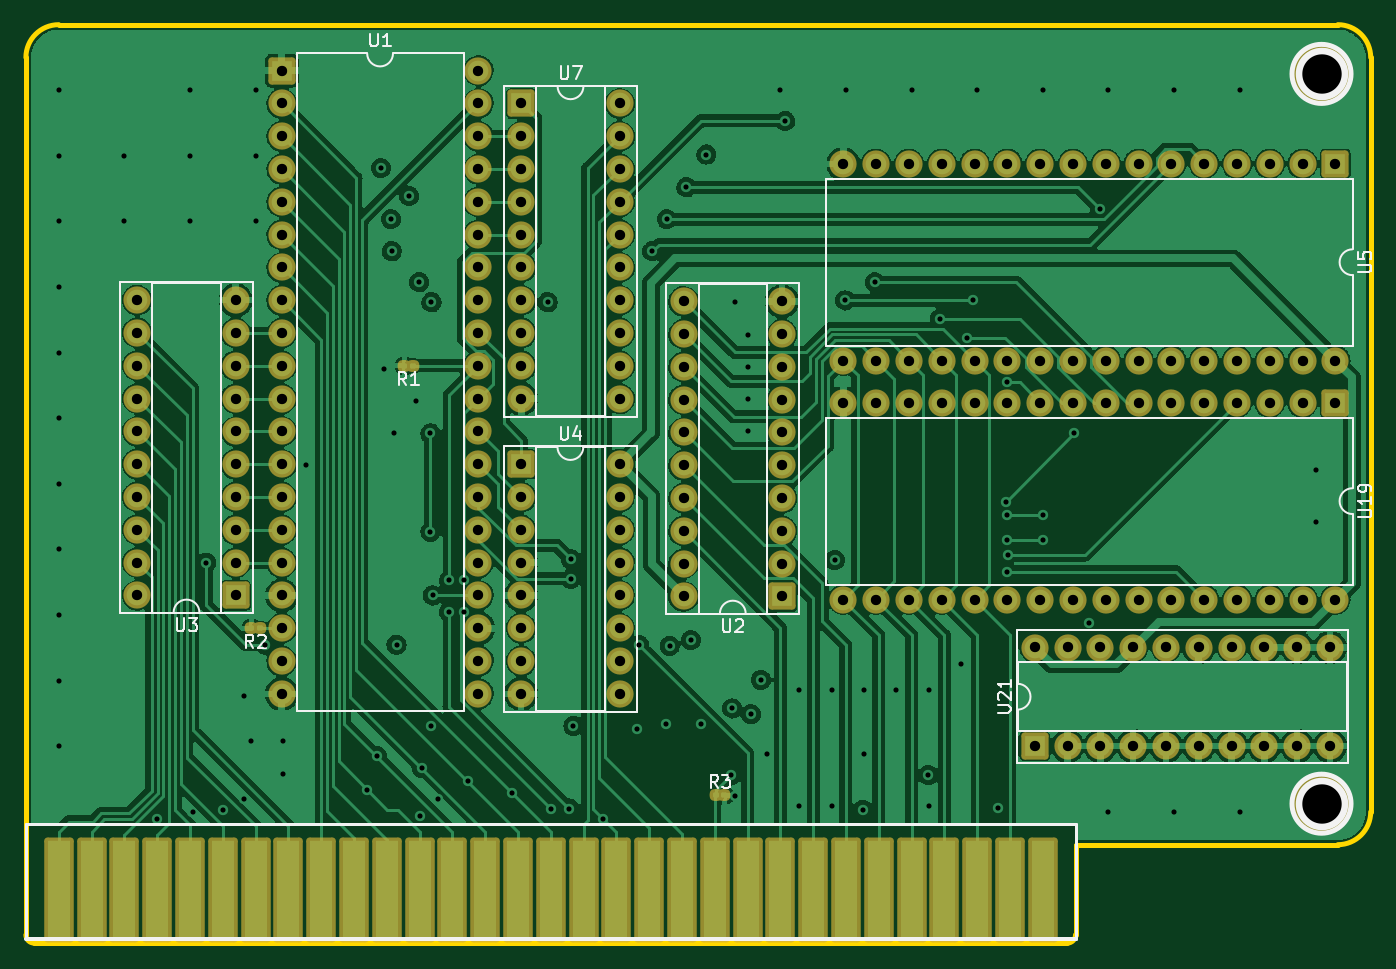
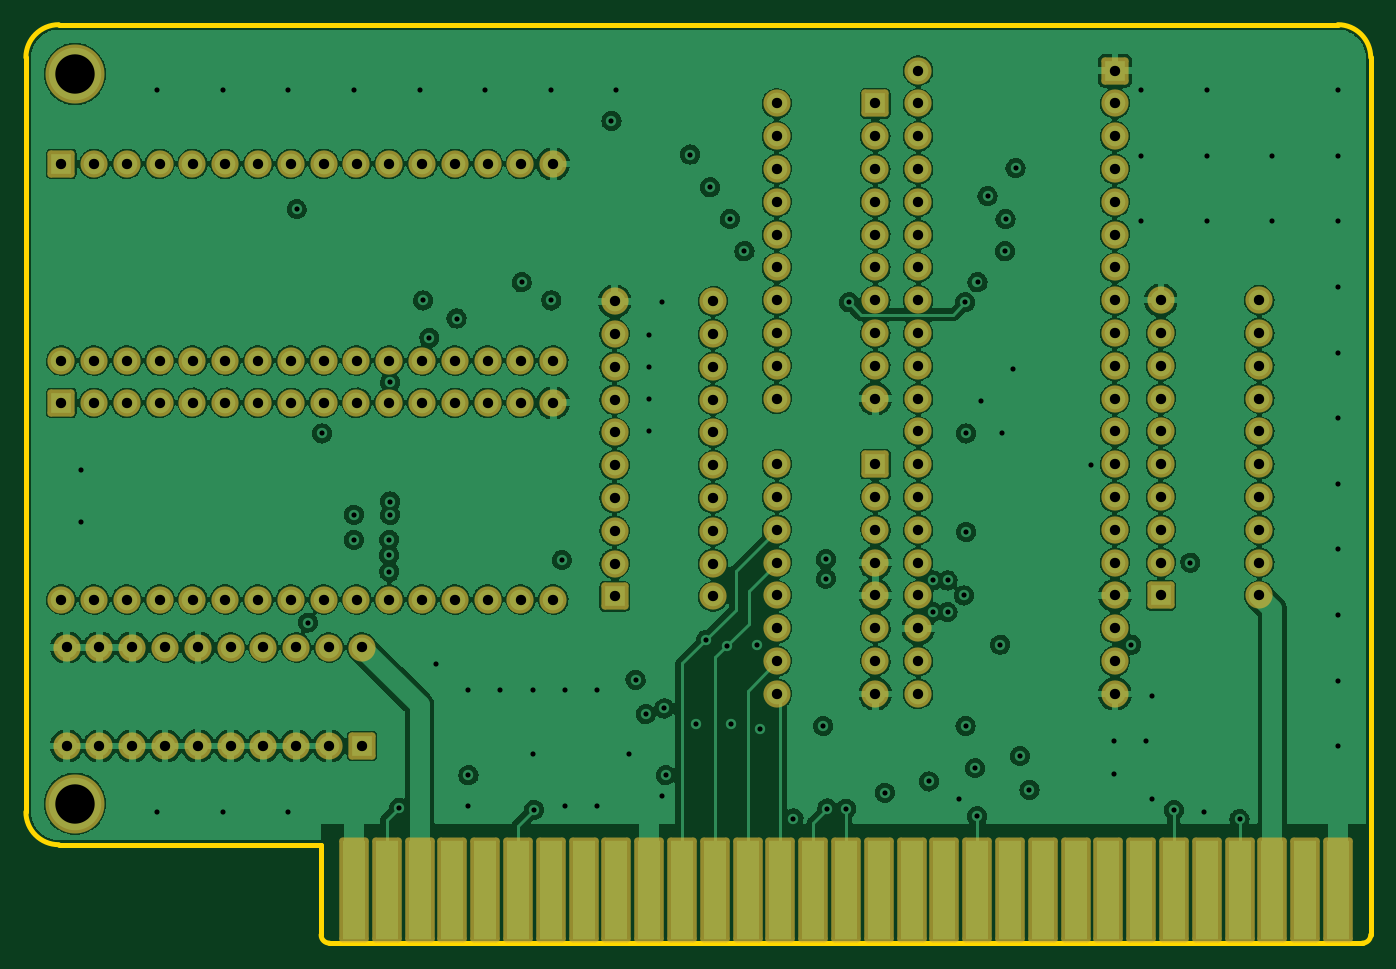
Circuit board: 9 layer files. Board 104.1 x 71.1 mm.
- bottom_mask: CPU-B_Mask.gbs (8109 bytes)
- bottom_silk: CPU-B_Silkscreen.gbo (466 bytes)
- bottom_copper: CPU-Back.gbl (630264 bytes)
- outline: CPU-Edge_Cuts.gm1 (1224 bytes)
- top_mask: CPU-F_Mask.gts (8550 bytes)
- top_silk: CPU-F_Silkscreen.gto (11971 bytes)
- top_copper: CPU-Front.gtl (399358 bytes)
- drill: CPU-NPTH.drl (285 bytes)
- drill: CPU-PTH.drl (5760 bytes)

=== bottom_mask: CPU-B_Mask.gbs (8109 bytes, source omitted) ===
=== bottom_silk: CPU-B_Silkscreen.gbo ===
%TF.GenerationSoftware,KiCad,Pcbnew,(6.0.9)*%
%TF.CreationDate,2023-01-14T12:16:42+02:00*%
%TF.ProjectId,CPU,4350552e-6b69-4636-9164-5f7063625858,rev?*%
%TF.SameCoordinates,Original*%
%TF.FileFunction,Legend,Bot*%
%TF.FilePolarity,Positive*%
%FSLAX46Y46*%
G04 Gerber Fmt 4.6, Leading zero omitted, Abs format (unit mm)*
G04 Created by KiCad (PCBNEW (6.0.9)) date 2023-01-14 12:16:42*
%MOMM*%
%LPD*%
G01*
G04 APERTURE LIST*
G04 APERTURE END LIST*
M02*

=== bottom_copper: CPU-Back.gbl (630264 bytes, source omitted) ===
=== outline: CPU-Edge_Cuts.gm1 ===
%TF.GenerationSoftware,KiCad,Pcbnew,(6.0.9)*%
%TF.CreationDate,2023-01-14T12:16:43+02:00*%
%TF.ProjectId,CPU,4350552e-6b69-4636-9164-5f7063625858,rev?*%
%TF.SameCoordinates,Original*%
%TF.FileFunction,Profile,NP*%
%FSLAX46Y46*%
G04 Gerber Fmt 4.6, Leading zero omitted, Abs format (unit mm)*
G04 Created by KiCad (PCBNEW (6.0.9)) date 2023-01-14 12:16:43*
%MOMM*%
%LPD*%
G01*
G04 APERTURE LIST*
%TA.AperFunction,Profile*%
%ADD10C,0.381000*%
%TD*%
G04 APERTURE END LIST*
D10*
X205740000Y-66040000D02*
G75*
G03*
X203200000Y-63500000I-2540000J0D01*
G01*
X101600000Y-133985000D02*
G75*
G03*
X102235000Y-134620000I635000J0D01*
G01*
X203200000Y-127000000D02*
G75*
G03*
X205740000Y-124460000I0J2540000D01*
G01*
X104140000Y-63500000D02*
G75*
G03*
X101600000Y-66040000I0J-2540000D01*
G01*
X182880000Y-133985000D02*
X182880000Y-127000000D01*
X205740000Y-124460000D02*
X205740000Y-66040000D01*
X104140000Y-63500000D02*
X203200000Y-63500000D01*
X101600000Y-133985000D02*
X101600000Y-66040000D01*
X203200000Y-127000000D02*
X182880000Y-127000000D01*
X182245000Y-134620000D02*
G75*
G03*
X182880000Y-133985000I0J635000D01*
G01*
X102235000Y-134620000D02*
X182245000Y-134620000D01*
M02*

=== top_mask: CPU-F_Mask.gts (8550 bytes, source omitted) ===
=== top_silk: CPU-F_Silkscreen.gto (11971 bytes, source omitted) ===
=== top_copper: CPU-Front.gtl (399358 bytes, source omitted) ===
=== drill: CPU-NPTH.drl ===
M48
; DRILL file {KiCad (6.0.9)} date Sat Jan 14 12:16:45 2023
; FORMAT={-:-/ absolute / inch / decimal}
; #@! TF.CreationDate,2023-01-14T12:16:45+02:00
; #@! TF.GenerationSoftware,Kicad,Pcbnew,(6.0.9)
; #@! TF.FileFunction,NonPlated,1,4,NPTH
FMAT,2
INCH
%
G90
G05
T0
M30

=== drill: CPU-PTH.drl (5760 bytes, source omitted) ===
